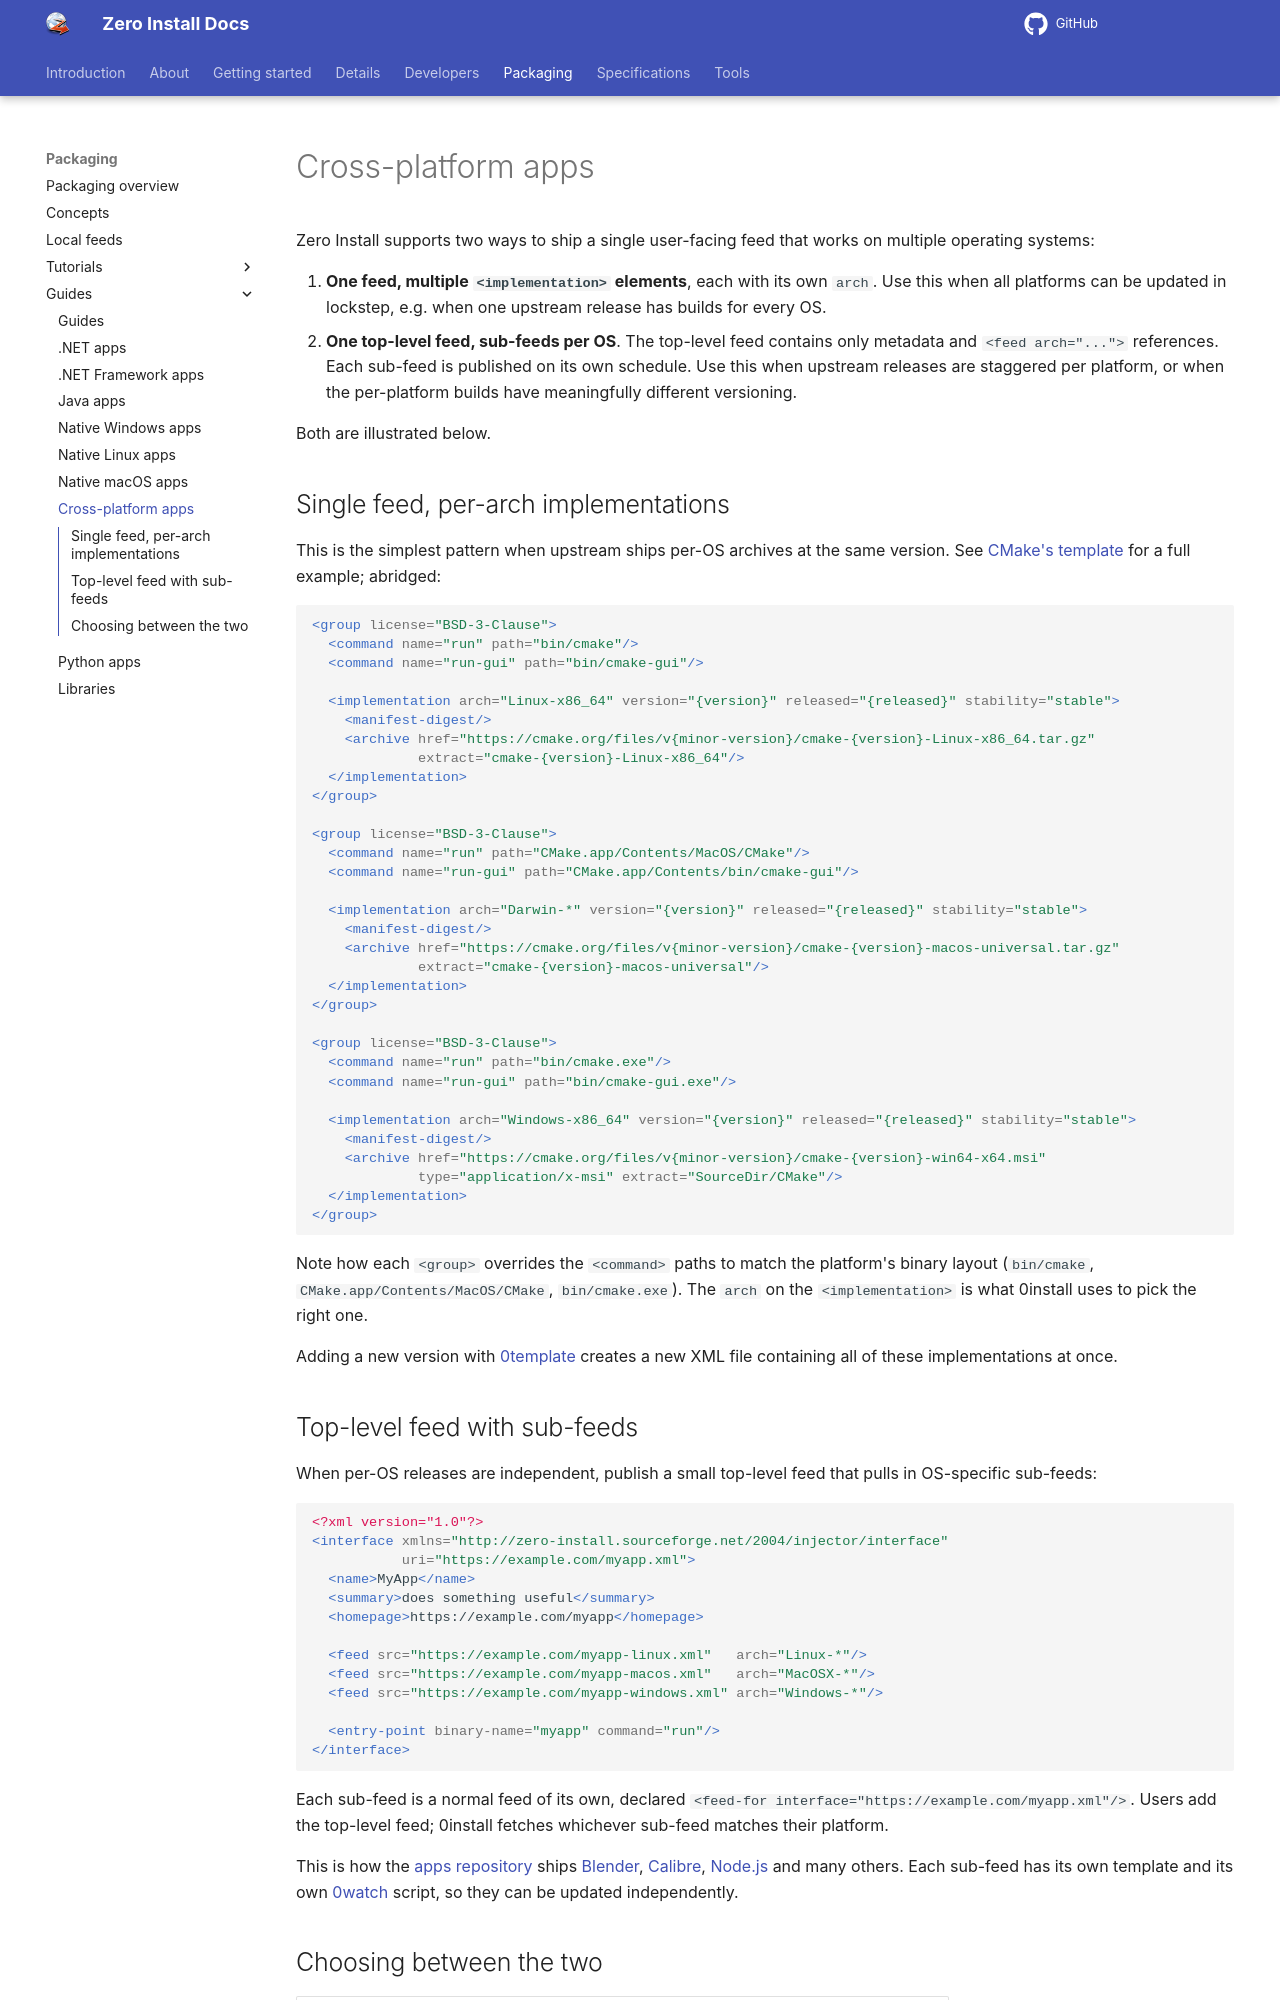

repository: 0install/docs · page: packaging/guides/cross-platform/index.html · generator: mkdocs

# Cross-platform apps

Zero Install supports two ways to ship a single user-facing feed that works on multiple operating systems:

1. **One feed, multiple `<implementation>` elements**, each with its own `arch`. Use this when all platforms can be updated in lockstep, e.g. when one upstream release has builds for every OS.
2. **One top-level feed, sub-feeds per OS**. The top-level feed contains only metadata and `<feed arch="...">` references. Each sub-feed is published on its own schedule. Use this when upstream releases are staggered per platform, or when the per-platform builds have meaningfully different versioning.

Both are illustrated below.

## Single feed, per-arch implementations

This is the simplest pattern when upstream ships per-OS archives at the same version. See [CMake's template](https://github.com/0install/apps/blob/master/devel/cmake.xml.template) for a full example; abridged:

```xml
<group license="BSD-3-Clause">
  <command name="run" path="bin/cmake"/>
  <command name="run-gui" path="bin/cmake-gui"/>

  <implementation arch="Linux-x86_64" version="{version}" released="{released}" stability="stable">
    <manifest-digest/>
    <archive href="https://cmake.org/files/v{minor-version}/cmake-{version}-Linux-x86_64.tar.gz"
             extract="cmake-{version}-Linux-x86_64"/>
  </implementation>
</group>

<group license="BSD-3-Clause">
  <command name="run" path="CMake.app/Contents/MacOS/CMake"/>
  <command name="run-gui" path="CMake.app/Contents/bin/cmake-gui"/>

  <implementation arch="Darwin-*" version="{version}" released="{released}" stability="stable">
    <manifest-digest/>
    <archive href="https://cmake.org/files/v{minor-version}/cmake-{version}-macos-universal.tar.gz"
             extract="cmake-{version}-macos-universal"/>
  </implementation>
</group>

<group license="BSD-3-Clause">
  <command name="run" path="bin/cmake.exe"/>
  <command name="run-gui" path="bin/cmake-gui.exe"/>

  <implementation arch="Windows-x86_64" version="{version}" released="{released}" stability="stable">
    <manifest-digest/>
    <archive href="https://cmake.org/files/v{minor-version}/cmake-{version}-win64-x64.msi"
             type="application/x-msi" extract="SourceDir/CMake"/>
  </implementation>
</group>
```

Note how each `<group>` overrides the `<command>` paths to match the platform's binary layout (`bin/cmake`, `CMake.app/Contents/MacOS/CMake`, `bin/cmake.exe`). The `arch` on the `<implementation>` is what 0install uses to pick the right one.

Adding a new version with [0template](../../tools/0template.md) creates a new XML file containing all of these implementations at once.
